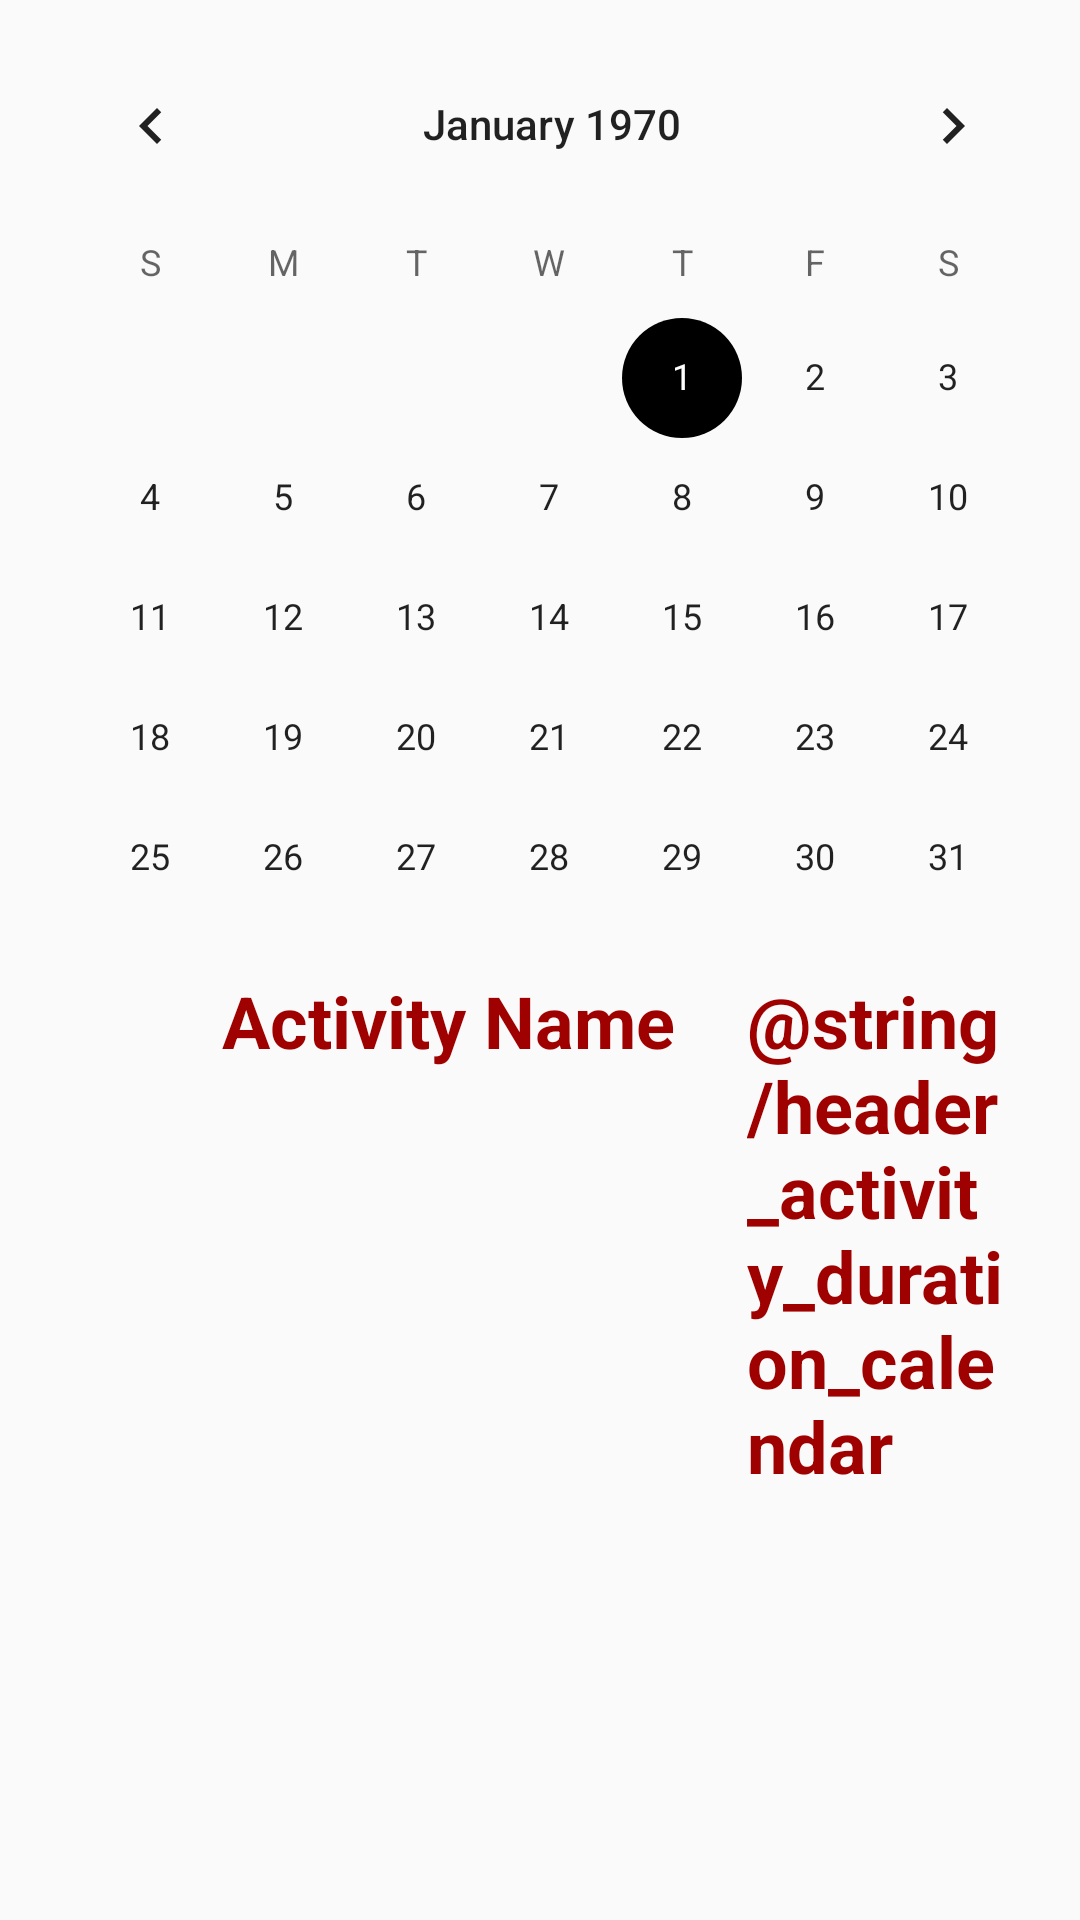

This screen was rendered from an Android layout file. Write that file and the resources it references.
<!-- AndroidManifest.xml: application theme AppTheme_New.NoActionBar -->
<!-- res/layout/fragment_review_calendar.xml -->
<?xml version="1.0" encoding="utf-8"?>
<android.support.constraint.ConstraintLayout xmlns:android="http://schemas.android.com/apk/res/android"
    xmlns:app="http://schemas.android.com/apk/res-auto"
    xmlns:tools="http://schemas.android.com/tools"
    android:id="@+id/clayout_review_calendar"
    android:layout_width="match_parent"
    android:layout_height="match_parent"
    tools:context=".ReviewActivity">

    <CalendarView
        android:id="@+id/cview_review_calendar"
        android:layout_width="match_parent"
        android:layout_height="308dp"
        android:layout_marginStart="8dp"
        android:layout_marginTop="8dp"
        app:layout_constraintStart_toStartOf="parent"
        app:layout_constraintTop_toTopOf="parent" />


    <LinearLayout
        android:id="@+id/header_activity_review_calendar"
        android:layout_width="match_parent"
        android:layout_height="wrap_content"
        android:layout_marginEnd="8dp"
        android:layout_marginStart="8dp"
        app:layout_constraintEnd_toEndOf="parent"
        app:layout_constraintStart_toStartOf="parent"
        app:layout_constraintTop_toBottomOf="@id/cview_review_calendar">

        <TextView
            android:id="@+id/header_list_review_category_color_calendar"
            android:layout_width="34dp"
            android:layout_height="50dp"
            android:layout_marginEnd="8dp"
            android:layout_marginStart="8dp"
            android:layout_marginTop="8dp"
            app:layout_constraintEnd_toEndOf="@+id/header_list_review_activity_name_Calendar"
            app:layout_constraintHorizontal_bias="0.0"
            app:layout_constraintStart_toStartOf="parent"
            app:layout_constraintTop_toTopOf="parent" />

        <TextView
            android:id="@+id/header_list_review_activity_name_Calendar"
            android:layout_width="wrap_content"
            android:layout_height="wrap_content"
            android:layout_marginStart="8dp"
            android:layout_marginTop="8dp"
            android:gravity="center_vertical"
            android:paddingEnd="8dp"
            android:paddingStart="8dp"
            android:text="Activity Name"
            android:textColor="@color/colorRed"
            android:textSize="24sp"
            android:textStyle="bold"
            app:layout_constraintStart_toStartOf="parent"
            app:layout_constraintTop_toTopOf="parent" />

        <TextView
            android:id="@+id/header_list_review_duration_calendar"
            android:layout_width="wrap_content"
            android:layout_height="wrap_content"
            android:layout_marginEnd="8dp"
            android:layout_marginStart="8dp"
            android:layout_marginTop="8dp"
            android:gravity="center_vertical"
            android:paddingEnd="8dp"
            android:paddingStart="8dp"
            android:text="@string/header_activity_duration_calendar"
            android:textColor="@color/colorRed"
            android:textSize="24sp"
            android:textStyle="bold"
            app:layout_constraintEnd_toEndOf="parent"
            app:layout_constraintStart_toEndOf="@+id/header_list_review_activity_name_Calendar"
            app:layout_constraintTop_toTopOf="parent" />


    </LinearLayout>

    <android.support.v4.widget.NestedScrollView
        android:layout_width="match_parent"
        android:layout_height="wrap_content"
        app:layout_constraintTop_toBottomOf="@id/header_activity_review_calendar">

        <android.support.constraint.ConstraintLayout
            android:layout_width="match_parent"
            android:layout_height="match_parent">

            <ListView
                android:id="@+id/list_activities_calendar"
                android:layout_width="match_parent"
                android:layout_height="400dp"
                android:layout_marginBottom="8dp"
                android:layout_marginEnd="8dp"
                android:layout_marginStart="8dp"
                android:layout_marginTop="8dp"
                app:layout_constraintBottom_toBottomOf="parent"
                app:layout_constraintEnd_toEndOf="parent"
                app:layout_constraintHorizontal_bias="0.6"
                app:layout_constraintStart_toStartOf="parent"
                app:layout_constraintTop_toTopOf="parent"
                app:layout_constraintVertical_bias="1.0" />

        </android.support.constraint.ConstraintLayout>

    </android.support.v4.widget.NestedScrollView>

</android.support.constraint.ConstraintLayout>
<!-- resources referenced by this layout -->
<resources>
  <color name="colorRed">#9F0000</color>
  <style name="AppTheme_New.NoActionBar">
          <item name="windowActionBar">false</item>
          <item name="windowNoTitle">true</item>
      </style>
</resources>
